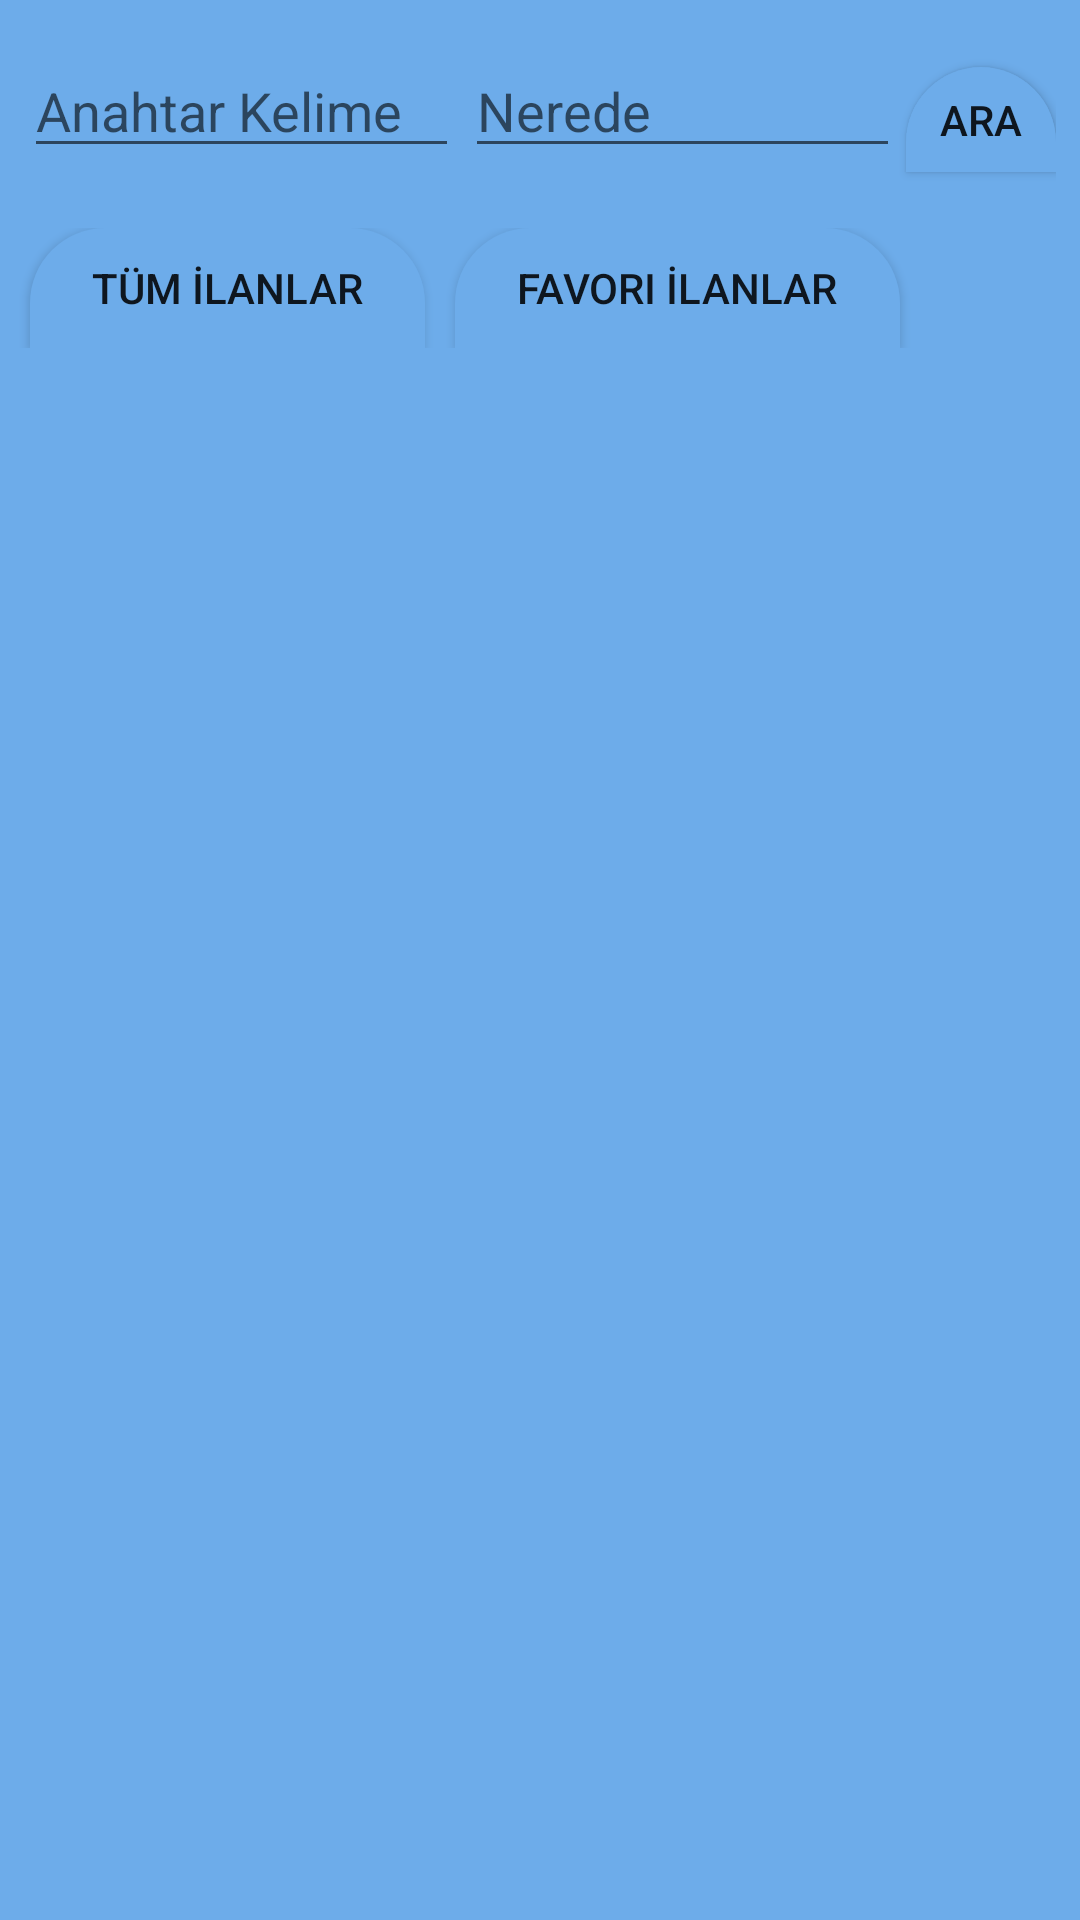

Android layout source for this screen:
<!-- AndroidManifest.xml: application theme AppTheme -->
<!-- res/layout/activity_isilanlari.xml -->
<?xml version="1.0" encoding="utf-8"?>
<android.support.constraint.ConstraintLayout xmlns:android="http://schemas.android.com/apk/res/android"
    xmlns:app="http://schemas.android.com/apk/res-auto"
    xmlns:tools="http://schemas.android.com/tools"
    android:layout_width="match_parent"
    android:layout_height="match_parent"
    android:background="#6dacea"
    tools:context=".isilanlari">

    <LinearLayout
        android:id="@+id/linearLayout"
        android:layout_width="match_parent"
        android:layout_height="50dp"
        android:layout_marginBottom="16dp"
        android:layout_marginEnd="8dp"
        android:layout_marginLeft="8dp"
        android:layout_marginRight="8dp"
        android:layout_marginStart="8dp"
        android:layout_marginTop="16dp"
        android:orientation="horizontal"
        app:layout_constraintBottom_toTopOf="@+id/linearLayout2"
        app:layout_constraintEnd_toEndOf="parent"
        app:layout_constraintStart_toStartOf="parent"
        app:layout_constraintTop_toTopOf="parent">

        <EditText
            android:id="@+id/mar"
            android:layout_width="wrap_content"
            android:layout_height="40dp"
            android:layout_marginRight="2dp"
            android:layout_weight="1"
            android:ems="10"
            android:hint="Anahtar Kelime"
            android:inputType="textPersonName" />

        <EditText
            android:id="@+id/editText2"
            android:layout_width="wrap_content"
            android:layout_height="40dp"
            android:layout_marginRight="2dp"
            android:layout_weight="1"
            android:ems="10"
            android:hint="Nerede"
            android:inputType="textPersonName" />

        <Button
            android:id="@+id/button3"
            android:layout_width="50dp"
            android:layout_height="35dp"
            android:background="@drawable/butonsecimi"
            android:text="ARA" />

    </LinearLayout>

    <LinearLayout
        android:id="@+id/linearLayout2"
        android:layout_width="match_parent"
        android:layout_height="40dp"
        android:layout_marginTop="10dp"
        android:orientation="horizontal"
        app:layout_constraintTop_toBottomOf="@+id/linearLayout"
        tools:layout_editor_absoluteX="8dp">

        <Button
            android:id="@+id/btnFrgAll"
            android:layout_width="wrap_content"
            android:layout_height="40dp"
            android:layout_marginLeft="10dp"
            android:layout_weight="1"
            android:background="@drawable/butontasarimimain"
            android:onClick="btnClick"
            android:text="Tüm İlanlar" />

        <Button
            android:id="@+id/btnFrgFav"
            android:layout_width="wrap_content"
            android:layout_height="40dp"
            android:layout_marginLeft="10dp"
            android:layout_marginRight="60dp"
            android:layout_weight="1"
            android:background="@drawable/butontasarimimain"
            android:onClick="btnClick"
            android:text="Favori İlanlar" />
    </LinearLayout>

    <LinearLayout
        android:id="@+id/lytcontainer"
        android:layout_width="match_parent"
        android:layout_height="match_parent"
        android:layout_marginTop="110dp"
        android:orientation="vertical"
        app:layout_constraintBottom_toBottomOf="parent"
        app:layout_constraintTop_toBottomOf="@+id/linearLayout2"
        tools:layout_editor_absoluteX="8dp"></LinearLayout>

</android.support.constraint.ConstraintLayout>
<!-- resources referenced by this layout -->
<resources>
  <!-- drawable butonsecimi (drawable) -->
  <?xml version="1.0" encoding="utf-8"?>
  <selector xmlns:android="http://schemas.android.com/apk/res/android">
  
      <item android:drawable="@drawable/butontasarimimain_press"
          android:state_pressed="true"/>
  
      <item android:drawable="@drawable/butontasarimimain"/>
  </selector>
  <!-- drawable butontasarimimain (drawable) -->
  <?xml version="1.0" encoding="utf-8"?>
  <shape xmlns:android="http://schemas.android.com/apk/res/android" android:shape="rectangle">
  
  
      <corners android:topLeftRadius="25dp"
          android:topRightRadius="25dp"/>
  
      <solid android:color="#6dacea"
          />
  </shape>
  <style name="AppTheme" parent="Theme.AppCompat.Light.DarkActionBar">
          
          <item name="colorPrimary">@color/colorPrimary</item>
          <item name="colorPrimaryDark">@color/colorPrimaryDark</item>
          <item name="colorAccent">@color/colorAccent</item>
      </style>
  <!-- drawable butontasarimimain_press (drawable) -->
  <?xml version="1.0" encoding="utf-8"?>
  <shape xmlns:android="http://schemas.android.com/apk/res/android" android:shape="rectangle">
  
  
     <corners android:topLeftRadius="25dp"
         android:topRightRadius="25dp"/>
  
      <solid android:color="@android:color/darker_gray"
          />
  </shape>
  <color name="colorPrimary">#3F51B5</color>
  <color name="colorPrimaryDark">#303F9F</color>
  <color name="colorAccent">#93edbb</color>
</resources>
